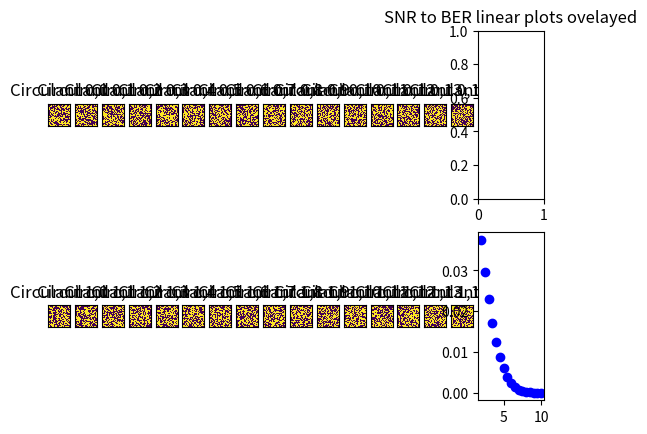

The matplotlib source for this figure:
# -*- coding: utf-8 -*-
"""
Created on Wed Jan 29 16:20:51 2020

@author: Omer
"""
import matplotlib.pyplot as plt
import numpy as np
import copy

COMMON_DATA_TYPE = np.int32
COMMON_INT_DATA_TYPE = np.int32
COMMON_DECIMAL_DATA_TYPE = np.float32
TEST_COORDINATE = 11
COMMON_MATRIX_DATA_TYPE = np.int32
COMMON_PARITY_MATRIX_DIM_1 = 8176
COMMON_PARITY_MATRIX_DIM_0 = 1022

def autolabel(rects, ax):
    """Attach a text label above each bar in *rects*, displaying its height."""
    for rect in rects:
        height = rect.get_height()
        ax.annotate('{}'.format(height),
                    xy=(rect.get_x() + rect.get_width() / 2, height),
                    xytext=(0, 3),  # 3 points vertical offset
                    textcoords="offset points",
                    ha='center', va='bottom')
        
def plotDecoderThroughput():
    SNRaxis = ['3.0', '3.2','3.4','3.6']
    throughput50iterations = [1505.682, 2333.213, 4578.976, 7521.208] #
    throughput50iterationsCUDA = [24437.661, 48682.219, 148195.171, 192762.540] #GTX1060Ti
    
    throughput50iterationsCUDARTX3080 = [17069.332, 25092.035, 42335.236, 48736.194] #RTX3080 3.0 3.2 3.4 3.6 200 transmisions iterator frequency check == 6
    ldpcMyImplementation200Iterations = [80.905, 713.747, 3462.618, 6923.815] #Intel Xeon single core
    #   D:\ldpc\ldpc.py:105: NumbaDeprecationWarning: ←[1mThe 'numba.jitclass' decorator has moved to 'numba.experimental.jitclass' to better reflect the experimental nature of the functionality. Please update your imports to accommodate this change and see https://numba.pydata.org/numba-doc/latest/reference/deprecation.html#change-of-jitclass-location for the time frame.←[0m
  # *** In ldpc.py main function.
  # *** in test near earth
  # Time it took the decoder:
  #     5052.834857702255
  #     And the throughput is:
  #         80.90507833970636
  #         Time it took the decoder:
  #             572.751580953598
  #             And the throughput is:
  #                 713.7474842398022
  #                 Time it took the decoder:
  #                     118.06094360351562
  #                     And the throughput is:
  #                         3462.6184369055536
  #                         Time it took the decoder:
  #                             59.04259371757507
  #                             And the throughput is:
  #                                 6923.815067397919
  #                                 ****Time it took for code evaluation == 5807
  #                                 ****Throughput == 281.57104700395854bits per second.

    x = np.arange(len(SNRaxis))  # the label locations
    width = 0.35  # the width of the bars

    fig, ax = plt.subplots()
    rects1 = ax.bar(x - width/2, ldpcMyImplementation200Iterations, width, label='ldpc.py @ maximum 50 iterations')
    rects2 = ax.bar(x + width/2, throughput50iterationsCUDARTX3080, width, label='ldpcCUDA.py @ maximum 50 iterations')

    # Add some text for labels, title and custom x-axis tick labels, etc.
    ax.set_ylabel('Throughput [bits / second]', size = 16)
    ax.set_xlabel('Signal to noise ratio', size = 16)
    ax.set_title('Decoder throughput for Near-Earth', size = 16)
    ax.set_xticks(x)
    ax.set_xticklabels(SNRaxis)
    ax.legend()

    autolabel(rects1, ax)
    autolabel(rects2, ax)

    
    plt.grid(True, which="both")
    plt.tick_params(axis='both',  labelsize=16)
    
    fig.tight_layout()
    plt.savefig('d:/pythonArt/decoderThroughput.png', format='png', dpi=300)
    plt.show()
    
    return


def plotSNRvsNumberOfIterations(SNRaxis, numberOfIterations, figureNumber = 2, fileName = None):
    plt.figure(figureNumber)
    #plt.clf()
    plt.ylabel('Average Number of iterations',fontsize=16)
    plt.xlabel('Signal to noise ratio (SNR)',fontsize=16)
    plt.title('Current state')
    plt.plot(SNRaxis, numberOfIterations, '^', linewidth = 3)
    plt.tick_params(axis='both',  labelsize=16)
    #fig.set_size_inches(6.25, 6)
    plt.grid(True, which="both")
    plt.tight_layout()
    #plt.show()
    if fileName != None:
        plt.savefig(fileName, format='png', dpi=2000)
    

def plotSNRvsBER(SNRaxis, BERdata, fileName = None, inputLabel = 'baselineCode', figureNumber = 1, figureName = ''):
    snrBaseline = np.array([ 2. ,  2.5,  3. ,  3.5,  4. ,  4.5,  5. ,  5.5,  6. ,  6.5,  7. ,
         7.5,  8. ,  8.5,  9. ,  9.5, 10. ])
    berPam2 = np.array([3.75061284e-02, 2.96552876e-02, 2.28784076e-02, 1.71725417e-02,
        1.25008180e-02, 8.79381053e-03, 5.95386715e-03, 3.86223164e-03,
        2.38829078e-03, 1.39980484e-03, 7.72674815e-04, 3.98796335e-04,
        1.90907774e-04, 8.39995392e-05, 3.36272284e-05, 1.21088933e-05,
        3.87210822e-06])
    
    snrNearEarthAxis = np.array([3, 3.1, 3.2, 3.3, 3.4])
    snrActualNearEarthAxis = np.array([2.9914482, 3.1541038, 3.3075778, 3.440423]) # 2.9810917, 3.101447, 3.1851501, 3.2885435, 3.4165282
    berNearEarthAxis = np.array([0.02354207, 0.013591, 0.01078767, 0]) # 0.02217123, 0.01199022, 0.00777593, 0.00305577, 0.00045499
    #timeStamp = str(time.time())
    #fileName = "./" + timeStamp + fileName
    #fig, ax = plt.subplots()
    #plt.figure(figureNumber)
    #plt.clf()
    plt.ylabel('Output Bit Error Ratio (BER)',fontsize=16)
    plt.xlabel('Signal to noise ratio (SNR)',fontsize=16)
    plt.title(figureName)
    
    #plt.semilogy(snrBaseline, berPam2, '--b', linewidth = 2, label = 'Uncoded PAM 2')
    plt.plot(snrBaseline, berPam2, '--b', linewidth = 2, label = 'Uncoded PAM 2')
    
    #plt.semilogy(SNRaxis, BERdata, '^', linewidth = 3, label=inputLabel)
    plt.plot(SNRaxis, BERdata, '^', linewidth = 3, label=inputLabel)
    
    #plt.semilogy(snrActualNearEarthAxis, berNearEarthAxis, '*', linewidth = 3, label = 'NearEarthActual')
    #plt.plot(snrActualNearEarthAxis, berNearEarthAxis, '*', linewidth = 3, label = 'NearEarthActual')
    
    plt.tick_params(axis='both',  labelsize=16)
    #fig.set_size_inches(6.25, 6)
    plt.grid(True, which="both")
    plt.tight_layout()
    #plt.show()
    if fileName != None:
        plt.savefig(fileName, format='png', dpi=2000)
    #return timeStamp
    
class berStatistics:
    def __init__(self, codewordSize = 8176):
        self.stats = []
        self.snrAxis = set()
        self.codewordSize = codewordSize
        self.evaluatedPoints = 0
        
    def addEntry(self, snr, sigma, sigmaActual, berUncoded, berDecoded, numberOfDecoderIterations, maximalNumberOfIterations, wasDecoded):
        assert sigmaActual != 0
        # Omer Sella: Obtain snrDbActual by reverse translating from:
        #SNR = 10 ** (SNRdb/10)  and #sigma = np.sqrt(0.5 / SNR)
        snrActual = 1 / (2 * (sigmaActual ** 2))
        snrDbActual = 10 * np.log10(snrActual)
        self.stats.append(list([snr, snrDbActual, sigma, sigmaActual, berUncoded, berDecoded, numberOfDecoderIterations, maximalNumberOfIterations, wasDecoded]))
        self.snrAxis.add(snr)
        return
    
    def getRawStats(self):
        return self.stats
    
    def getStats(self, codewordSize = None):
        # Omer Sella: this function is depricated, but for compatability it is kept here as a wrapper
        _, _, _, snrAxis, averageSnrAxis, berData, averageNumberOfIterations = self.getStatsV2(codewordSize)
        return snrAxis, averageSnrAxis, berData, averageNumberOfIterations
    
    def union(self, rhs):
        # Notice no codeword length safety
        result = berStatistics()
        result.stats = sorted(self.stats + rhs.stats)
        result.snrAxis = self.snrAxis.union(rhs.snrAxis)
        return result
    
    def add(self, rhs):
        # Notice no codeword length safety
        #Union sorts out the stats using sorted
        result = berStatistics()
        result.stats = self.stats + rhs.stats
        result.snrAxis = self.snrAxis.union(rhs.snrAxis)
        return result


    
    def plotStats(self, codewordSize, fileAndPathName = None):
        snrAxis, averageSnrAxis, berData, averageNumberOfIterations = self.getStats(codewordSize)
        if fileAndPathName != None:
            berSnrFigureFileName = fileAndPathName + 'snrVber.png'
            plotSNRvsBER(snrAxis, berData, berSnrFigureFileName)
            berItrFigureFileName = fileAndPathName + 'snrVitr.png'
            plotSNRvsNumberOfIterations(snrAxis, averageNumberOfIterations, berItrFigureFileName)
        else:
            plotSNRvsBER(snrAxis, berData)
            plotSNRvsNumberOfIterations(snrAxis, averageNumberOfIterations)
            
    def getStatsV2(self, codewordSize = None):
        #Omer Sella: this is where we plug in the message size and actually go from error counting to bit error rate.
        if codewordSize == None:
            codewordSize = self.codewordSize
        dataLen = len(self.stats)
        scatterSNR = np.zeros(dataLen, dtype = COMMON_DECIMAL_DATA_TYPE)
        scatterBER = np.zeros(dataLen, dtype = COMMON_DECIMAL_DATA_TYPE)
        scatterITR = np.zeros(dataLen, dtype = COMMON_DECIMAL_DATA_TYPE)
        
        snrAxis = np.array(sorted(list(self.snrAxis)))
        averageSnrAxis = np.zeros(len(snrAxis), dtype = COMMON_DECIMAL_DATA_TYPE)
        averageNumberOfIterations = np.zeros(len(snrAxis), dtype = COMMON_DECIMAL_DATA_TYPE)
        berData = np.zeros(len(snrAxis), dtype = COMMON_DECIMAL_DATA_TYPE)
        count = np.zeros(len(snrAxis), dtype = COMMON_DECIMAL_DATA_TYPE)
        iterator = 0
        for item in self.stats:
            s = item[0]
            actualS = item[1]
            scatterSNR[iterator] = actualS
            errorCount = item[5]
            scatterBER[iterator] = errorCount / codewordSize
            index = np.where(snrAxis == s)
            averageSnrAxis[index] = averageSnrAxis[index] + actualS
            berData[index] = berData[index] + errorCount
            averageNumberOfIterations[index] + averageNumberOfIterations[index] + item[6]
            scatterITR[iterator] = item[6]
            count[index] = count[index] + 1
            iterator = iterator + 1
        # MATLAB syntax would be ./ i.e.: coordinatewise division.
        averageSnrAxis = averageSnrAxis / count 
        averageNumberOfIterations = averageNumberOfIterations / count
        berData = berData / (count * codewordSize)
        return scatterSNR, scatterBER, scatterITR, snrAxis, averageSnrAxis, berData, averageNumberOfIterations
        
            

def updateReward(ax, figure, xCoordinate, yCoordinate, snrData, berData, colour = None):
    if colour == None:
        c = "blue"
    else:
        c = colour
    print("*** size of snrData: " + str(snrData.size))
    print("*** size of berData: " + str(berData.size))
    ax[xCoordinate, yCoordinate].plot(snrData, berData, c)
    # oss22 removed in code review ax[xCoordinate, yCoordinate].set_yscale('log')
    figure.canvas.draw()
    figure.canvas.flush_events()
    return

def updateBerVSnr(ax, figure, xCoordinate, yCoordinate, snrData, berData, colour = None):
    if colour == None:
        c = "blue"
    else:
        c = colour
    ax[xCoordinate, yCoordinate].clear()
    ax[xCoordinate, yCoordinate].scatter(snrData, berData, c = 'blue')
    # oss22 removed in code review  ax[xCoordinate, yCoordinate].set_yscale('log')
    figure.canvas.draw()
    figure.canvas.flush_events()
    return
    
    
def updateCirculantImage(ax, figure, xCoordinate, yCoordinate, circulant):
    ax[xCoordinate, yCoordinate].matshow(circulant)
    figure.canvas.draw()
    figure.canvas.flush_events()
    return

def spawnGraphics(matrix, subMatrixDimX, subMatrixDimY):
    m,n = matrix.shape
    s = m // subMatrixDimX
    t = n // subMatrixDimY
    assert (s * subMatrixDimX ) == m
    assert (t * subMatrixDimY ) == n
    widths = (t)*[1] + [3]
    snrActualNearEarthAxis = np.array([2.9914482, 3.1541038, 3.3075778, 3.440423]) # 2.9810917, 3.101447, 3.1851501, 3.2885435, 3.4165282
    berNearEarthAxis = np.array([0.02354207, 0.013591, 0.01078767, 0])
    
    fig, axs = plt.subplots(s , t + 1, gridspec_kw={'width_ratios': widths })
    for i in range(s):
        for j in range(t):
            updateCirculantImage(axs, fig, i, j, matrix[ i * subMatrixDimX : (i + 1) * subMatrixDimX - 1 , j * subMatrixDimY : (j + 1) * subMatrixDimY - 1])
            axs[i,j].set_title("Circulant " + str(i) + "," + str(j))
            axs[i,j].get_xaxis().set_visible(False)
            axs[i,j].get_yaxis().set_visible(False)
    # oss22 removed in code review  updateReward(axs, fig, 0, 16, snrActualNearEarthAxis, berNearEarthAxis, colour = 'red')
    axs[0,16].set_title('SNR to BER linear plots ovelayed')
    axs[1,16].set_title('SNR to BER scatter plot')
    return fig, axs

def pieceWiseLinear(X,slope0, bias0, cutoff):
    return np.where(X < cutoff, slope0 * X + bias0, 0.0)

def pieceWiseFit(snrData, berData):
    from scipy.optimize import curve_fit
    optimalParameters, parametersCovariance = curve_fit(pieceWiseLinear, snrData, berData, p0 = [-0.049, 0.16, 3.4])
    return optimalParameters, parametersCovariance

def recursiveLinearFit(xData, yData, numberOfIterations = 10, earlyStopping = False):
    ber = copy.copy(yData)
    snr = copy.copy(xData)
    itr = 0 #Omer Sella: place holder - in the future we may want to return the iteration at which earlyStopping happened
    while itr < numberOfIterations:
        p = np.polyfit(snr, ber, 1)
        trendP = np.poly1d(p)
        ber = ber[trendP(snr) > 0]
        snr = snr[trendP(snr) > 0]
        itr = itr + 1
    return snr, ber, p, trendP, itr
            


def plotEvaluationData(snr, ber, linearFit = True, fillBetween = True):
    
    optimalParameters, _ = pieceWiseFit(snr, ber )
    p = np.polyfit(snr, ber, 1)
    print(p)
    trendP = np.poly1d(p)
    print(trendP)
    slope = p[0]
    bias = p[1]
    fig, ax = plt.subplots()
    ax.scatter(snr, ber)
    ax.plot(snr, trendP(snr), color = 'g')
    ax.plot(snr, pieceWiseLinear(snr, *optimalParameters), color = 'r')
    ax.set_ylabel('Bit error rate', size = 18)
    ax.set_xlabel('Signal to noise ratio', size = 18)
    ax.set_title('Evaluation data', size = 18)
    #ax.set_xticks(ber)
    #ax.set_xticklabels(snr)
    #ax.legend()
    region = np.arange(2.9,3.9,0.1)
    ax.fill_between(region, trendP(region), 0.035, color = '#FFA500', alpha = 0.5)
    plt.show()
    #reward = -1 * p[0]
    #reward =  0.5 * slope * (self.SNRpoints[-1] ** 2)  + bias * self.SNRpoints[-1] - ( 0.5 * slope * (self.SNRpoints[0] ** 2)  + bias * self.SNRpoints[0])
    #reward = -1 * reward
    return fig, ax

def testGraphics():
    matrix = np.random.randint(0,2, (1022,8176))
    subMatrixDim = 511
    fig, ax = spawnGraphics(matrix, subMatrixDim, subMatrixDim)
    snrBaseline = np.array([ 2. ,  2.5,  3. ,  3.5,  4. ,  4.5,  5. ,  5.5,  6. ,  6.5,  7. ,
         7.5,  8. ,  8.5,  9. ,  9.5, 10. ])
    berPam2 = np.array([3.75061284e-02, 2.96552876e-02, 2.28784076e-02, 1.71725417e-02,
        1.25008180e-02, 8.79381053e-03, 5.95386715e-03, 3.86223164e-03,
        2.38829078e-03, 1.39980484e-03, 7.72674815e-04, 3.98796335e-04,
        1.90907774e-04, 8.39995392e-05, 3.36272284e-05, 1.21088933e-05,
        3.87210822e-06])
    updateBerVSnr(ax, fig, 1, 16, snrBaseline, berPam2)
    fig.show()
    return fig, ax

def uncompress(compressedMatrix):
    from scipy.linalg import circulant
    circulantSize = 511
    paddingLocations = (np.arange(16) + 1) * (circulantSize + 1 ) - 1
    compressionMask = np.ones(np.int32(2 ** np.ceil(np.log2(COMMON_PARITY_MATRIX_DIM_1))), dtype = bool)
    compressionMask[paddingLocations] = False
    firstRow = np.unpackbits(compressedMatrix[0 : len(compressedMatrix) // 2 ])
    secondRow = np.unpackbits(compressedMatrix[len(compressedMatrix) // 2 : ])
    unpaddedFirstRow = firstRow[compressionMask]
    unpaddedSecondRow = secondRow[compressionMask]
    topRows = np.vstack((unpaddedFirstRow, unpaddedSecondRow))
    newMatrix = np.zeros((COMMON_PARITY_MATRIX_DIM_0,COMMON_PARITY_MATRIX_DIM_1), dtype = COMMON_MATRIX_DATA_TYPE)
    # So by now we have row 0 and row 512 of the parity matrix, and now we need to make circulants out of them.
    for j in range(COMMON_PARITY_MATRIX_DIM_0 // circulantSize):
        for i in range(8192 // circulantSize):
            newMatrix[j * circulantSize : (j + 1) * circulantSize, i * circulantSize :  (i + 1) * circulantSize] = circulant(topRows[j, i * circulantSize : circulantSize * (i + 1)])
    return newMatrix


def test_uncompress():
    compressedExample = '[128   0   0   0   0   0   0   0   0   0   0   0   0   0   0   0   0   0   0   0   0   0 128   0   0   0   0   0   0   0   0   0   0   0   0   0   0   0   0   0   0   0   0   0   0   0   0   0   0   0   0   0   0   0   0   0   0   0   0   0   0   0   0   0   0   8   0   0   0   0   0   0   0   0   0   0   0   0   0   0   0   0   0   0   0   0   0   0   0   0   0   0   0   1   0   0   0   0   0   0   0   0   0   0   0   0   0   0   0   0   0   0   0   0   0   0   0   0   0   0   0   0   0   0   0   0   0   0 128   0   0   0   0   0   0   0   0   0   0   0   0   0   0   0   0   0   0   0   0   0   0   0   0   0   0   0   0   0   0   0   0   0   0   0   0   0   0   0   0   0   0   0 128   0   0   0   0   0   0   0   0   0   0   0   0   0   0   0   0   0   0   0   0   0   0 128   0   0   0   0   0   0   0   0   0   0   0   0   0   0   0   0   0   0   0   0   0   0   0   0   0   0   0   0   0   0   0   0   0   0   0   0   0   0   0   0   0   0   0   0   0   0   0   0   0   1   0   0   0   0   0   0   0   0   0   0 128   0   0   0   0   0   0   0   0   0   0   0   0   0   0   0   0   0   0   0   0   0   0   0   0   0   0   0   0   0   0   0   0   0   0   0   0   0   0   0   0   0   0   0   0   0   0   0   0 128   0   0   0   0   0   0   0   0   0   0   0   0   0   0   0   0   0   0   0   0   0   0   0   0   0   0   0   0   0   0   0   0   1   0   0   0   0   0   0   0   0   0   0   0   0   0   0   0   0   0   0   0   0   0   0   0   0   0   0   0   0   0   0   0   0  64   0   0   0   0   0   0   0   0   0   0   0   0 128   0   0   0   0   0   0   0   0   0   0   0   0   0   0   0   0   0   0   0   0   0   0   0   0   0   0   0   0   0   0   0   0   0   0   0   0   0   0   0   0   0   0   1   0   0   0   0   0   0   0   0   0   0   0   0   0   0   0   0   0   0   0   0   0  64   0   0   0   0   0   0   0   0   0   0   0   0   0   0   0   0   0   0   0   0   0   0   0   0   0   0   0   0   0   0   0   0   0   0   0   0   0   0   0   0   0   0   1   0   0   0   0   0   0   0   0   0   0   0   0   0   0   0   0   0   0   0 128   0   0   0   0   0   0   0   0   0   0   0   0   0   0   0   0   0   0   0   0   0   0   0   0   0   0   0   0   0   0   0   0   0   0   0   0   0  16   0   0   0   0   0   0   0   0   0   0   0   0   0   0   0   0   0   0   0   0   0   0   0   0   0   0   0   0   0   0   0   4   0   0   0   0   0   0   0   0   0   0   0   0   0   0   0   0   0   0   0   0   0   0   0   0   0   0   0   0   0   0   0   0   0   0  64   0   0   0   0   0   0   0   0   0   0   0   0   0   0   0   0   0   0   0   0   0   0   0   0   0   0   0   0   0   0   0   0   0   0   0   0   0   0   0   0   0   0   0   0   0   0   0   0   0   0   0   0   0   0   0   0   0   2   0   0   0   0   8   0   0   0   0   0   0   0   0   0   0   0   0   0   0   0   0   0   0   0   0   0   0   0   0   0  32   0   0   0   0   0   0   0   0   0   0   0   0   0   0   0   0   0   0   0   0   0   0   0   0   0   0   0   0   0   0   0   0  64   0   0   0   0   0   0   0   0   0   0   0   0   0   0   0   0   0   0   0   0   0   0   0   0   0   0   0   0 128   0   0   0   0   0   0   0   0   0   0   0   0   0   0   0   0   0   0   0   0   0   0   0   0   0   0   0   0   0   0   0   0   0   0   0   0   0   0   0   0   0   0   0   0   0   0   0   0   1   0   0   0   0   0   0   0   0   0   0   0   0   0   0   0   0   0   0   0   0   0   0   0   0   0   0   0   0   0   0   0   0   0   0   0   0   0   0   0  32   0   0   0   0   0   0   0   0   0   0   0   0   0   0   0   0   0   0   0   0   0   0   0   0   0   0   0   0   0   0   0  64   0   0   0   0   0   0 128   0   0   0   0   0   0   0   0   0   0   0   0   0   0   0   0   0   0   0   0   0   0   0   0   0   0   0   0   0   1   0   0   0   0   0   0   0   0   0   0   0   0   0   0   0   0   0   0   0   0   0   0   0   0   0   0   0   0   0   0   0   0   0   0   0   0   0   8   0   0   0   0   0   0   0   0   0   0   0   0   0   0   0   0   0   0   0   0   0   0   0   0   0   0   0   4   0   0   0   0   0   0   0   0   0   0   0   0   0   0   0   0   0   0   0   0   0   0   0   0   0   0   0   0   0   0   0   0   0   0   0   0   0   0   0   0   0   0   0  16   0   0   0   0   0   0   0   0   0   0   0   0   0   0   0   0   0   0   0   0   0   0   0   0   0   0   0   0   0   0   0   0   0   0   0   0   0   0   0   0   0   0   0   0   0   1   0   0   0   0   0   0   0   0   0   0   0   0   0   0   0   0   0   0   0   0   0  32   0   0   0   0   0   0   0   0   0   0   0   0   0   0   0   0   0   0   0   0   0   0   0   0   0   0   0   0   0   0   0   0   0   0   0   0   0   0   0   0   0   0  64   0   0   0   0   0   0   0   0   0   0   0   0   0   0   0   0   0   0   0   0   0   0   0   0   0   0   0   0   2   0   0   0   0   0   0   0   0   0   0   0   0   0   0   0   0   0   0   0   0   0   0   0   0   0   0   0   0   0  16   0   0   0   0   0   0   0   0   0   0   0   0   0   0   0   0   0   0   0   0   0   0   0   0   0   0   0   0   0   0   0   0   0   0   0   0   0   0   0   0   0   8   0   0   0   0   0   0   0   0   0   0   0   0   0   0   0   0   0   0   0   0   0   0   0   0   0   0   2   0   0   0   0   0   0   0   0   0   0   0   0   0   0   0   0   0   0   0   0   0   0   0   0   0   0   0   0   0   0   1   0   0   0   0   0   0   0   0   0   0   0   0   0   0   0   0   0   0   0   0   0   0   0   0   0   8   0   0   0   0   0   0   0   0   0   0   0   0   0   0   0   0   0   0   0   0   0   0   0   0   0   0   0   0   0   0   0   0   0   0   0   0   0   0   0   0   0   0   0   0   0   0  32   0   0   0   0   0   0   0   0   0   0   0   0   0   0   0   0   0   0   0   0   0   0   0   0  64   0   0   0   0   0   0   0   0   0 128   0   0   0   0   0   0   0   0   0   0   0   0   0   0   0   0   0   0   0   0   0   0   0   0   0   0   0   0   0   0   0   0   0   0   0   0   0   0   0   0   0   0   8   0   0   0   0   0   0   0   0   0   0   0   0   0   0   0   0   0   0   0   0   0   0   0   0   0   0   0   0   0   0   0   0   0   0   0   0   0   0  64   0   0   0   0   0   0   0   0   0   0   0   0   0   0   0   0   0   0   0   0   0   0   0   0   0   0   0   0   0   0   4   0   0   0   0   0   0   0   0   0   0   0   0   0   0   0   0   0   0   0   0   0   0   0   0   0   0   0   0   0   0   0   0   0   0   0   0   0   0   0   0   0   0  64   0   0   0   0   0   0   0   0   0   0   0   0   0   0   0   0   0   0   2   0   0   0   0   0   0   0   0   0   0   0   0   0   0   0   0   0   0   0   0   0   0   0   0   0   0   0   0   0   0   0   0   0   0   0   0   0   0   0   0   0   0   0   0   0   0   0   2   0   0   0   0   0   0   0   0   0   0   0   0   0   0   0   0   0   0  16   0   0   0   0   0   0   0   0   0   0   0   0   0   0   0   0   0   0   0 128   0   0   0   0   0   0   0   0   0   0   0   0   0   0   0   0   0   0   0   0   0   0   0   0   0   0   0   0   0   0   0   0   0   0  16   0   0   0   0   0   0   0   0   0   0   0   0   0   0   0   0   0   0   0   0 128   0   0   0  64   0   0   2   0   0   0  32   0   0   0   0   0   0   0   0   0   0   0   0   0   0   0   0   0   0   0   0   0   0   0   0   0   0   0   0   0   0   0   0   0   0   0   0   0   0   0   0   0   0  32   0   0   0   0   0   0   0   0   0   0   0   0   0   0   0   0   0   0   0   0   0   0   0   0   0   0   0   0   0   0   0   0   0   0   0   8   0   0   0   0   0   0   0   0   0   0   0   0   0   0   0   0   0   0   0   0   0   0   0   0   0   0   0  16   0   0   0   0   0   0   0   0   0   0   0   0   0   0   0   0   0   0   0   0   0   0   0   0   0   0   0   0   0   0   0   0   0   0   0   0   0   0   0   0   0   0   0   0   0   0   0   0   0   0   8   0   0   0   0   0   0   0   0   0   0   0   0   2   0   0   0   0   0   0   0   0   0   0   0  16   0   0   0   0   0   0   0   0   0   0   0   0   0   0   0   0   0   0   0   0   0   0   0   0   0   0   0   0   0   0   0   0   0   0   0   0   0   0   0   0   2   0   0   0   0   0   0   0   0   0   0   0   0   0   0   0   0   0   0   0   0   0   0   0   0   0   0   0   0   0   0   0   0   0   0   0   0   0   0   0   0 128   0   0   0   0   0   0   0   0   0   0   0   0   0   0   0   0   0   0   0   0   0   0   0   0   0   0   2   0   0   0   0   0   0   0   0   0   0   0   0]'
    compressedMatrix = compressedExample
    compressedMatrix = compressedMatrix.strip('[')
    compressedMatrix = compressedMatrix.strip(']')
    compressedMatrix = compressedMatrix.split()
    compressedMatrix = np.asarray(compressedMatrix)
    compressedMatrix = compressedMatrix.astype(np.uint8)
    parityMatrix = uncompress(compressedMatrix)
    return parityMatrix

def main():
    test_uncompress()
    fig, ax = testGraphics()
    return fig, ax

if __name__ == '__main__':
    main()
